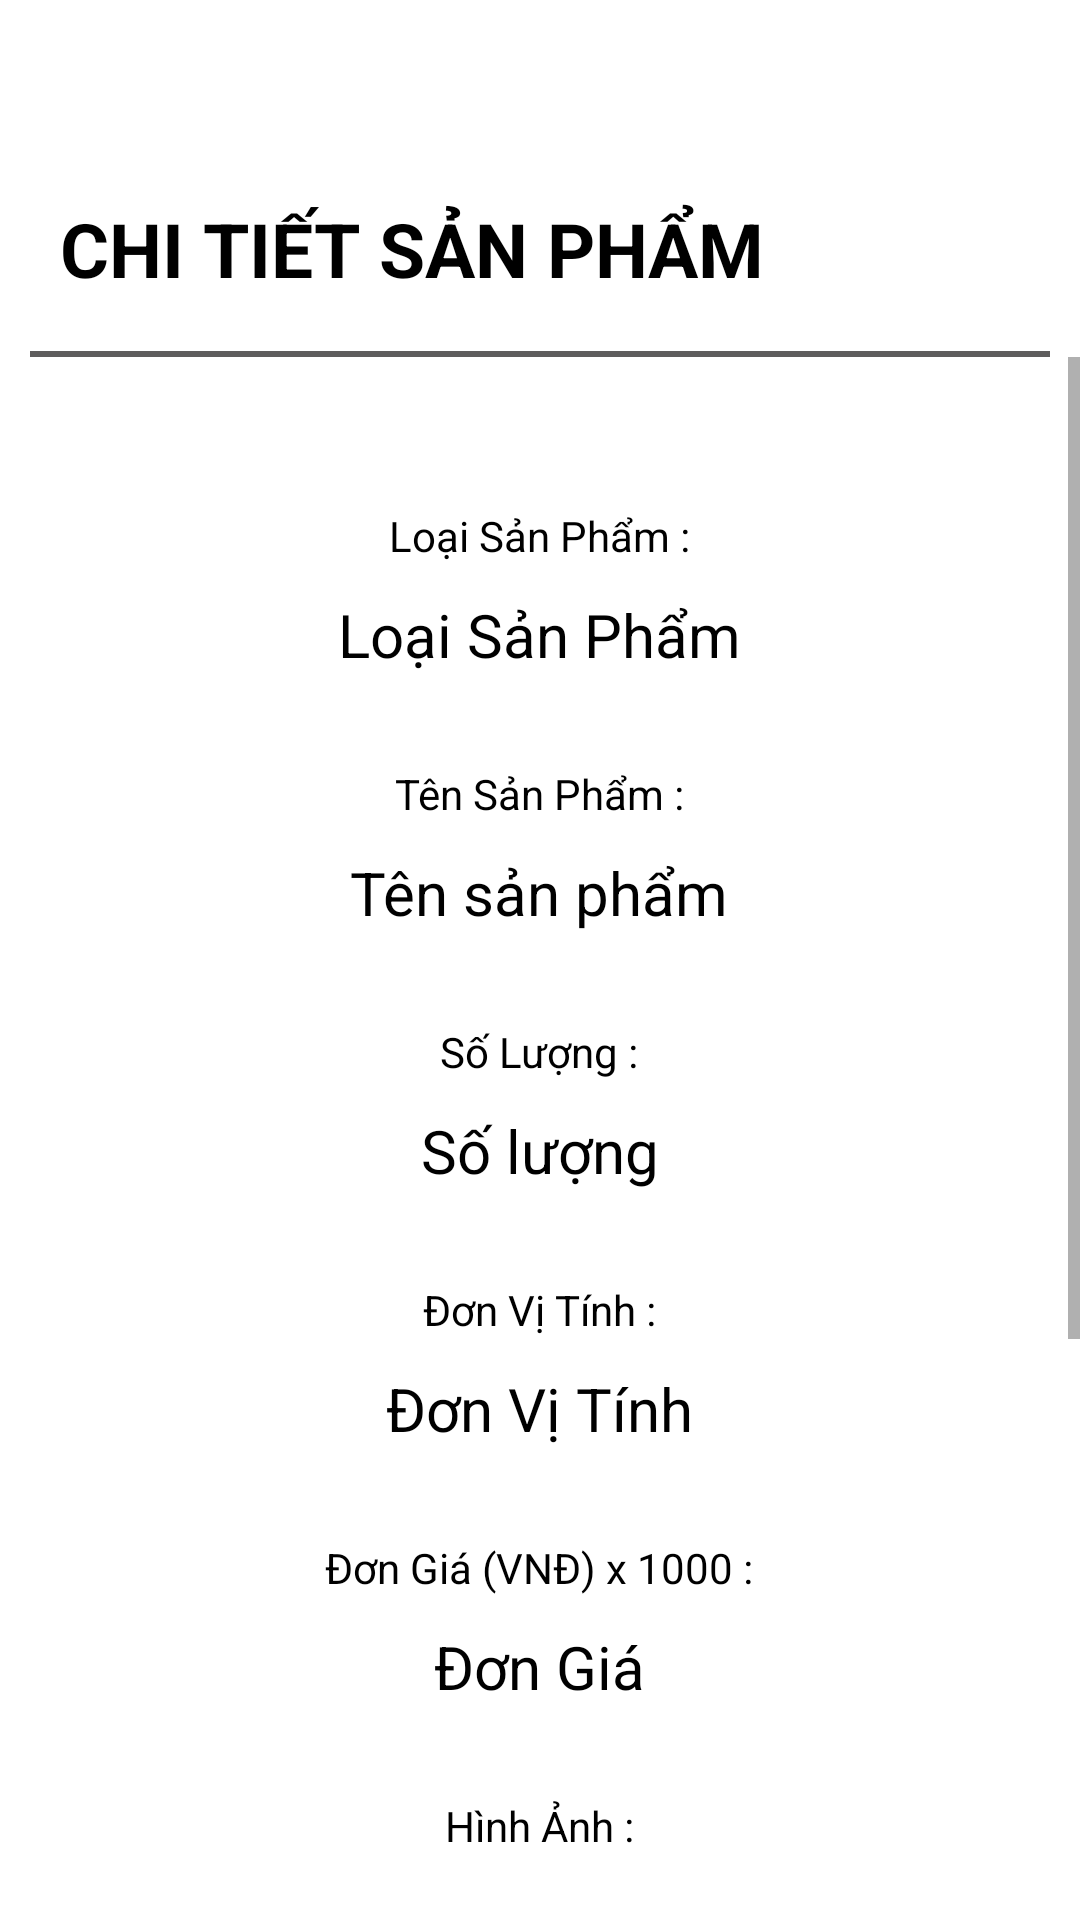

Produce the Android XML layout that renders to this screen, including the resource entries it uses.
<!-- AndroidManifest.xml: application theme Theme.ProjectAndroid -->
<!-- res/layout/activity_detail_product.xml -->
<?xml version="1.0" encoding="utf-8"?>
<LinearLayout xmlns:android="http://schemas.android.com/apk/res/android"
    xmlns:app="http://schemas.android.com/apk/res-auto"
    xmlns:tools="http://schemas.android.com/tools"
    android:layout_width="match_parent"
    android:layout_height="match_parent"
    tools:context=".User.MProduct.ListProduct.DetailProduct"
    android:orientation="vertical"
    android:layout_margin="10dp">

    <androidx.appcompat.widget.Toolbar
        android:id="@+id/detail_product_toolBar"
        android:layout_width="match_parent"
        android:layout_height="?actionBarSize">

        <ImageView
            android:id="@+id/back_btn"
            android:layout_width="wrap_content"
            android:layout_height="wrap_content"
            android:src="@drawable/ic_baseline_arrow_back_24"
            android:layout_centerVertical="true"
            android:padding="15dp"/>

    </androidx.appcompat.widget.Toolbar>

    <RelativeLayout
        android:layout_width="match_parent"
        android:layout_height="?actionBarSize"
        android:layout_marginLeft="10dp"
        android:layout_marginRight="10dp">

        <TextView
            android:layout_width="wrap_content"
            android:layout_height="wrap_content"
            android:text="Chi Tiết Sản Phẩm"
            android:textStyle="bold"
            android:textSize="25sp"
            android:padding="10dp"
            android:textAllCaps="true"/>

    </RelativeLayout>

    <View
        android:layout_width="wrap_content"
        android:layout_height="2dp"
        android:layout_marginTop="5dp"
        android:background="#5E5D5D"
        android:layout_marginLeft="10dp"
        android:layout_marginRight="10dp"/>

    <ScrollView
        android:layout_width="match_parent"
        android:layout_height="match_parent">

        <LinearLayout
            android:layout_width="match_parent"
            android:layout_height="wrap_content"
            android:orientation="vertical"
            android:layout_marginTop="40dp"
            android:padding="10dp">

            <RelativeLayout
                android:layout_width="match_parent"
                android:layout_height="wrap_content"
                android:layout_marginBottom="10dp">

                <TextView
                    android:id="@+id/lb_typeproduct"
                    android:layout_width="wrap_content"
                    android:layout_height="wrap_content"
                    android:text="Loại Sản Phẩm :"
                    android:layout_centerHorizontal="true"
                    android:layout_marginBottom="10dp"/>

                <TextView
                    android:id="@+id/detail_product_type"
                    android:layout_width="wrap_content"
                    android:layout_height="wrap_content"
                    android:text="Loại Sản Phẩm"
                    android:textSize="20sp"
                    android:layout_below="@id/lb_typeproduct"
                    android:layout_centerHorizontal="true"/>

            </RelativeLayout>

            <RelativeLayout
                android:layout_width="match_parent"
                android:layout_height="wrap_content"
                android:layout_marginTop="20dp"
                android:layout_marginBottom="10dp">

                <TextView
                    android:id="@+id/lb_nameproduct"
                    android:layout_width="wrap_content"
                    android:layout_height="wrap_content"
                    android:text="Tên Sản Phẩm :"
                    android:layout_centerHorizontal="true"
                    android:layout_marginBottom="10dp"/>

                <TextView
                    android:id="@+id/detail_product_name"
                    android:layout_width="wrap_content"
                    android:layout_height="wrap_content"
                    android:text="Tên sản phẩm"
                    android:textSize="20sp"
                    android:layout_below="@id/lb_nameproduct"
                    android:layout_centerHorizontal="true"/>

            </RelativeLayout>

            <RelativeLayout
                android:layout_width="match_parent"
                android:layout_height="wrap_content"
                android:layout_marginTop="20dp"
                android:layout_marginBottom="10dp">

                <TextView
                    android:id="@+id/lb_qualitysp"
                    android:layout_width="wrap_content"
                    android:layout_height="wrap_content"
                    android:text="Số Lượng :"
                    android:layout_centerHorizontal="true"
                    android:layout_marginBottom="10dp"/>

                <TextView
                    android:id="@+id/detail_product_quality"
                    android:layout_width="wrap_content"
                    android:layout_height="wrap_content"
                    android:text="Số lượng"
                    android:textSize="20sp"
                    android:layout_below="@id/lb_qualitysp"
                    android:layout_centerHorizontal="true"/>

            </RelativeLayout>

            <RelativeLayout
                android:layout_width="match_parent"
                android:layout_height="wrap_content"
                android:layout_marginTop="20dp"
                android:layout_marginBottom="10dp">

                <TextView
                    android:id="@+id/lb_unitsp"
                    android:layout_width="wrap_content"
                    android:layout_height="wrap_content"
                    android:text="Đơn Vị Tính :"
                    android:layout_centerHorizontal="true"
                    android:layout_marginBottom="10dp"/>

                <TextView
                    android:id="@+id/detail_product_unit"
                    android:layout_width="wrap_content"
                    android:layout_height="wrap_content"
                    android:text="Đơn Vị Tính"
                    android:textSize="20sp"
                    android:layout_below="@id/lb_unitsp"
                    android:layout_centerHorizontal="true"/>

            </RelativeLayout>

            <RelativeLayout
                android:layout_width="match_parent"
                android:layout_height="wrap_content"
                android:layout_marginTop="20dp"
                android:layout_marginBottom="10dp">

                <TextView
                    android:id="@+id/lb_pricesp"
                    android:layout_width="wrap_content"
                    android:layout_height="wrap_content"
                    android:text="Đơn Giá (VNĐ) x 1000 :"
                    android:layout_centerHorizontal="true"
                    android:layout_marginBottom="10dp"/>

                <TextView
                    android:id="@+id/detail_product_price"
                    android:layout_width="wrap_content"
                    android:layout_height="wrap_content"
                    android:text="Đơn Giá"
                    android:textSize="20sp"
                    android:layout_below="@id/lb_pricesp"
                    android:layout_centerHorizontal="true"/>

            </RelativeLayout>

            <RelativeLayout
                android:layout_width="match_parent"
                android:layout_height="wrap_content"
                android:layout_marginTop="20dp"
                android:layout_marginBottom="10dp">

                <TextView
                    android:id="@+id/lb_imagesp"
                    android:layout_width="wrap_content"
                    android:layout_height="wrap_content"
                    android:text="Hình Ảnh :"
                    android:layout_centerHorizontal="true"
                    android:layout_marginBottom="10dp"/>

                <ImageView
                    android:id="@+id/detail_product_image"
                    android:layout_width="match_parent"
                    android:layout_height="300dp"
                    android:src="@drawable/image_test"
                    android:layout_below="@id/lb_imagesp"
                    android:layout_centerHorizontal="true"/>

            </RelativeLayout>

        </LinearLayout>

    </ScrollView>

</LinearLayout>
<!-- resources referenced by this layout -->
<resources>
  <style name="Theme.ProjectAndroid" parent="Theme.MaterialComponents.DayNight.NoActionBar">
          
          <item name="colorPrimary">#FF9800</item>
          <item name="colorPrimaryVariant">#FF9800</item>
          <item name="colorOnPrimary">#FFFFFF</item>
          
          <item name="colorSecondary">@color/mainColor</item>
          <item name="colorSecondaryVariant">@color/teal_700</item>
          <item name="colorOnSecondary">@color/black</item>
          
          <item name="android:statusBarColor">?attr/colorPrimaryVariant</item>
          
          <item name="android:windowAnimationStyle">@style/ActivityAnim</item>
  
          <item name="backgroundColor">#FFFFFF</item>
          <item name="android:textColor">@color/black</item>
  
  
      </style>
  <color name="mainColor">#FF9800</color>
  <color name="teal_700">#FF018786</color>
  <color name="black">#FF000000</color>
  <style name="ActivityAnim" parent="@android:style/Animation.Activity">
          <item name="android:activityOpenEnterAnimation">@anim/slide_in</item>
          <item name="android:activityCloseEnterAnimation">@anim/slide_in</item>
          <item name="android:activityOpenExitAnimation">@anim/slide_out</item>
          <item name="android:activityCloseExitAnimation">@anim/slide_out</item>
      </style>
</resources>
